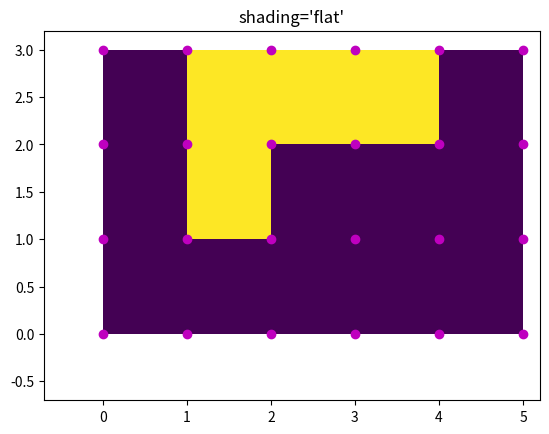

Python code for this plot:
import numpy as np
import math
import matplotlib.pyplot as plt
import random

nrows = 3
ncols = 5
Z = np.zeros((3,5)).reshape(nrows, ncols)
Z[1][1]=5
Z[2][1]=5
Z[2][2]=5
Z[2][3]=5
x = np.arange(ncols + 1)
y = np.arange(nrows + 1)

fig, ax = plt.subplots()
ax.pcolormesh(x, y, Z, shading='flat', vmin=Z.min(), vmax=Z.max())


def _annotate(ax, x, y, title):
    # this all gets repeated below:
    X, Y = np.meshgrid(x, y)
    ax.plot(X.flat, Y.flat, 'o', color='m')
    ax.set_xlim(-0.7, 5.2)
    ax.set_ylim(-0.7, 3.2)
    ax.set_title(title)

_annotate(ax, x, y, "shading='flat'")

plt.show()
